Labelled photos from "dataset", an image-classification folder in umarriaz-code/EcoTex. The possible labels are: cotton, denim, polyester, silk, wool.

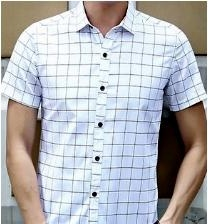
Label: cotton

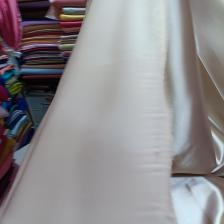
Label: silk

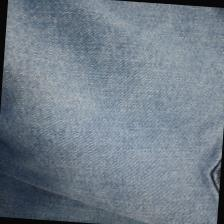
Label: denim

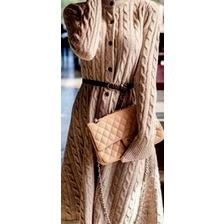
Label: wool

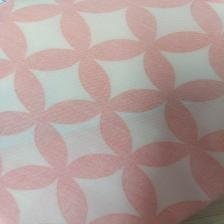
Label: polyester

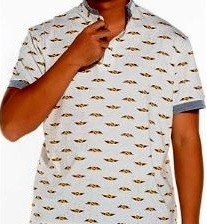
Label: cotton
